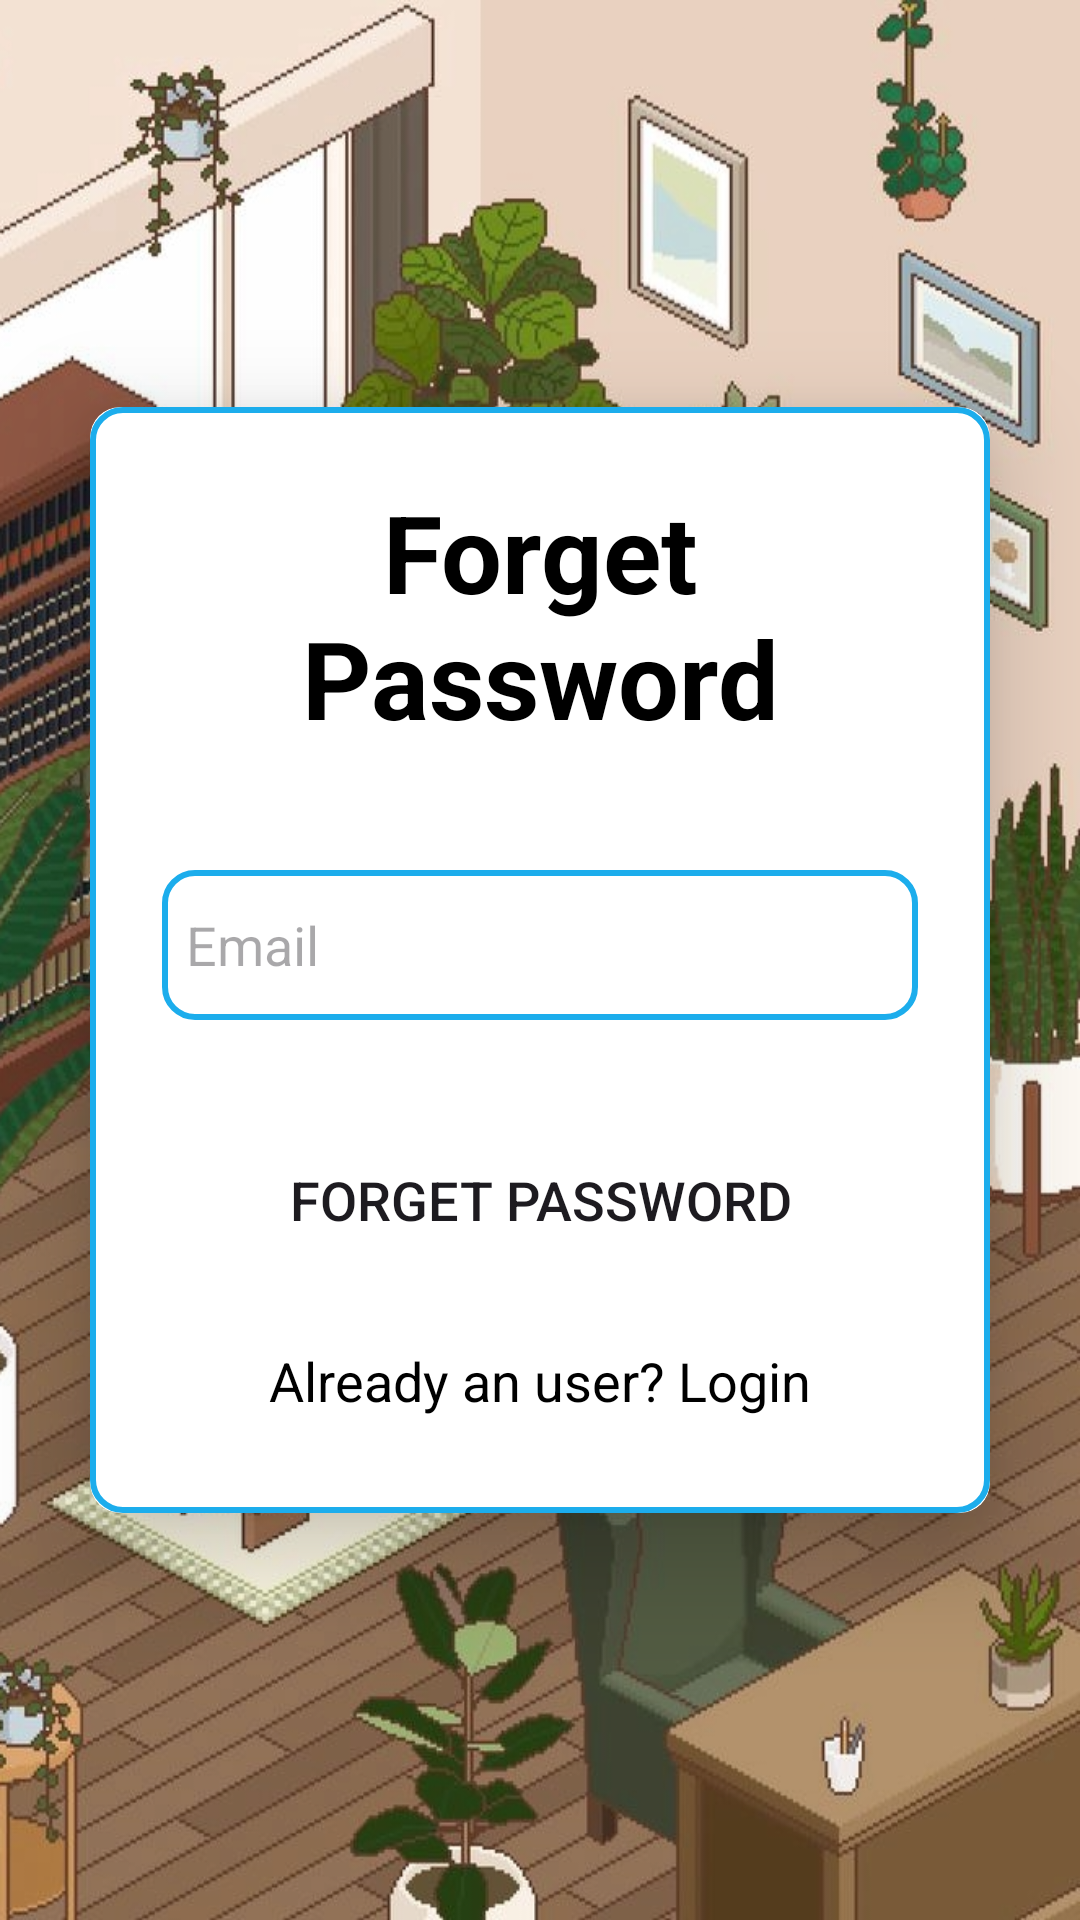

Android layout source for this screen:
<!-- AndroidManifest.xml: application theme Theme.Ecommerce -->
<!-- res/layout/activity_forget.xml -->
<?xml version="1.0" encoding="utf-8"?>
<LinearLayout xmlns:android="http://schemas.android.com/apk/res/android"
    xmlns:app="http://schemas.android.com/apk/res-auto"
    xmlns:tools="http://schemas.android.com/tools"
    android:id="@+id/main"
    android:layout_width="match_parent"
    android:layout_height="match_parent"
    android:orientation="vertical"
    android:gravity="center"
    android:background="@drawable/login_bg"
    tools:context=".Activity.ForgetActivity">

    <androidx.cardview.widget.CardView
        android:layout_width="match_parent"
        android:layout_height="wrap_content"
        android:layout_margin="30dp"
        app:cardCornerRadius="10dp"
        app:cardElevation="20dp">
        <LinearLayout
            android:layout_width="match_parent"
            android:layout_height="wrap_content"
            android:orientation="vertical"
            android:layout_gravity="center_horizontal"
            android:padding="24dp"
            android:background="@drawable/white_bg">
            <TextView
                android:layout_width="match_parent"
                android:layout_height="wrap_content"
                android:text="Forget Password"
                android:textSize="36sp"
                android:textAlignment="center"
                android:textStyle="bold"
                android:textColor="@color/black"/>

            <EditText
                android:id="@+id/emailTxt"
                android:layout_width="match_parent"
                android:layout_height="50dp"
                android:layout_marginTop="40dp"
                android:background="@drawable/white_bg"
                android:drawableLeft="@drawable/baseline_email"
                android:drawablePadding="8dp"
                android:hint="Email"
                android:padding="8dp"
                android:textColor="@color/black" />

            <androidx.appcompat.widget.AppCompatButton
                android:layout_width="match_parent"
                android:layout_height="60dp"
                android:text="Forget Password"
                android:id="@+id/forgetBtn"
                android:textSize="18sp"
                android:layout_marginTop="30dp"
                android:background="@drawable/bottom_bg"/>

            <TextView
                android:layout_width="wrap_content"
                android:layout_height="wrap_content"
                android:id="@+id/login"
                android:text="Already an user? Login"
                android:layout_gravity="center"
                android:padding="8dp"
                android:layout_marginTop="10dp"
                android:textSize="18sp"
                android:textColor="@color/black"/>
        </LinearLayout>
    </androidx.cardview.widget.CardView>

</LinearLayout>
<!-- resources referenced by this layout -->
<resources>
  <color name="black">#FF000000</color>
  <!-- drawable login_bg: png bitmap (drawable, 961524 bytes) -->
  <!-- drawable white_bg (drawable) -->
  <?xml version="1.0" encoding="utf-8"?>
  <selector xmlns:android="http://schemas.android.com/apk/res/android">
  <item>
      <shape android:shape="rectangle">
          <solid android:color="@color/white"/>
          <corners android:radius="10dp"/>
          <stroke android:width="2dp" android:color="@color/lightBlue"/>
      </shape>
  </item>
  </selector>
  <style name="Theme.Ecommerce" parent="Base.Theme.Ecommerce">
          <item name="android:windowTranslucentNavigation">true</item>
      </style>
  <color name="white">#FFFFFFFF</color>
  <color name="lightBlue">#1CADEC</color>
  <style name="Base.Theme.Ecommerce" parent="Theme.Material3.DayNight.NoActionBar">
          
          
      </style>
</resources>
